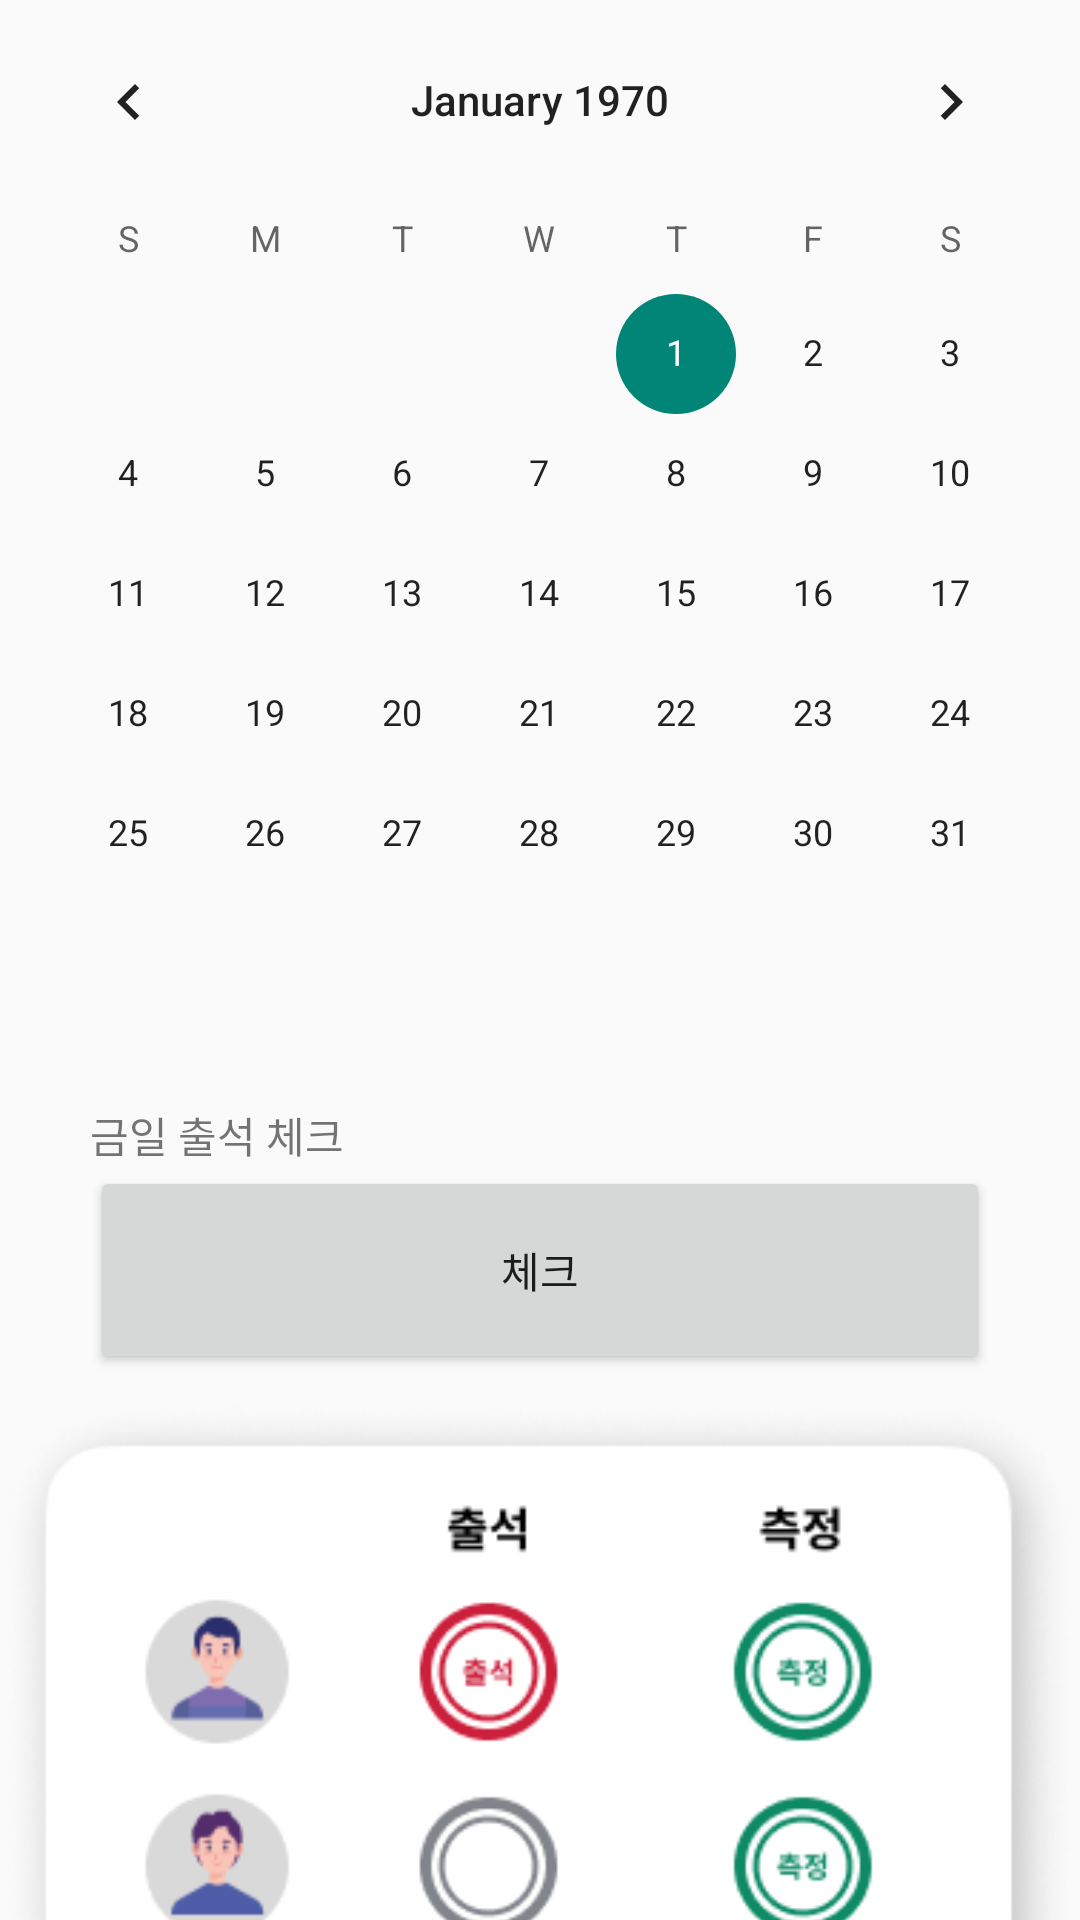

This screen was rendered from an Android layout file. Write that file and the resources it references.
<!-- AndroidManifest.xml: application theme Theme.AppCompat.DayNight.NoActionBar -->
<!-- res/layout/fragment_detail_sign.xml -->
<?xml version="1.0" encoding="utf-8"?>
<RelativeLayout xmlns:android="http://schemas.android.com/apk/res/android"
    android:orientation="vertical"
    android:layout_width="match_parent"
    android:layout_height="match_parent">

    <androidx.core.widget.NestedScrollView
        android:layout_width="match_parent"
        android:layout_height="match_parent"
        >
        <RelativeLayout
            android:layout_width="match_parent"
            android:layout_height="match_parent">

            <RelativeLayout
                android:id="@+id/layout_calrender"
                android:layout_width="match_parent"
                android:layout_height="match_parent">
                <CalendarView
                    android:id="@+id/calendarview"
                    android:layout_width="match_parent"
                    android:layout_height="match_parent">
                </CalendarView>
            </RelativeLayout>
            <RelativeLayout
                android:id="@+id/layout_todaycheck"
                android:layout_width="match_parent"
                android:layout_height="90dp"
                android:layout_below="@+id/layout_calrender"
                android:paddingLeft="30dp"
                android:paddingRight="30dp"
                android:layout_marginTop="30dp">
                <TextView
                    android:id="@+id/textview_check"
                    android:layout_width="match_parent"
                    android:layout_height="wrap_content"
                    android:text="금일 출석 체크"
                    >
                </TextView>
                <Button
                    android:id="@+id/button_check"
                    android:layout_width="match_parent"
                    android:layout_height="match_parent"
                    android:layout_below="@+id/textview_check"
                    android:text="체크" />
            </RelativeLayout>
            <RelativeLayout
                android:id="@+id/layout_check"
                android:layout_width="match_parent"
                android:layout_height="wrap_content"
                android:layout_below="@+id/layout_todaycheck"
                android:layout_centerInParent="true"
                >
                <ImageView
                    android:layout_width="match_parent"
                    android:layout_height="wrap_content"
                    android:src="@drawable/check"
                    >
                </ImageView>
            </RelativeLayout>
        </RelativeLayout>
    </androidx.core.widget.NestedScrollView>
</RelativeLayout>
<!-- resources referenced by this layout -->
<resources>
  <!-- drawable check: png bitmap (drawable, 57662 bytes) -->
</resources>
